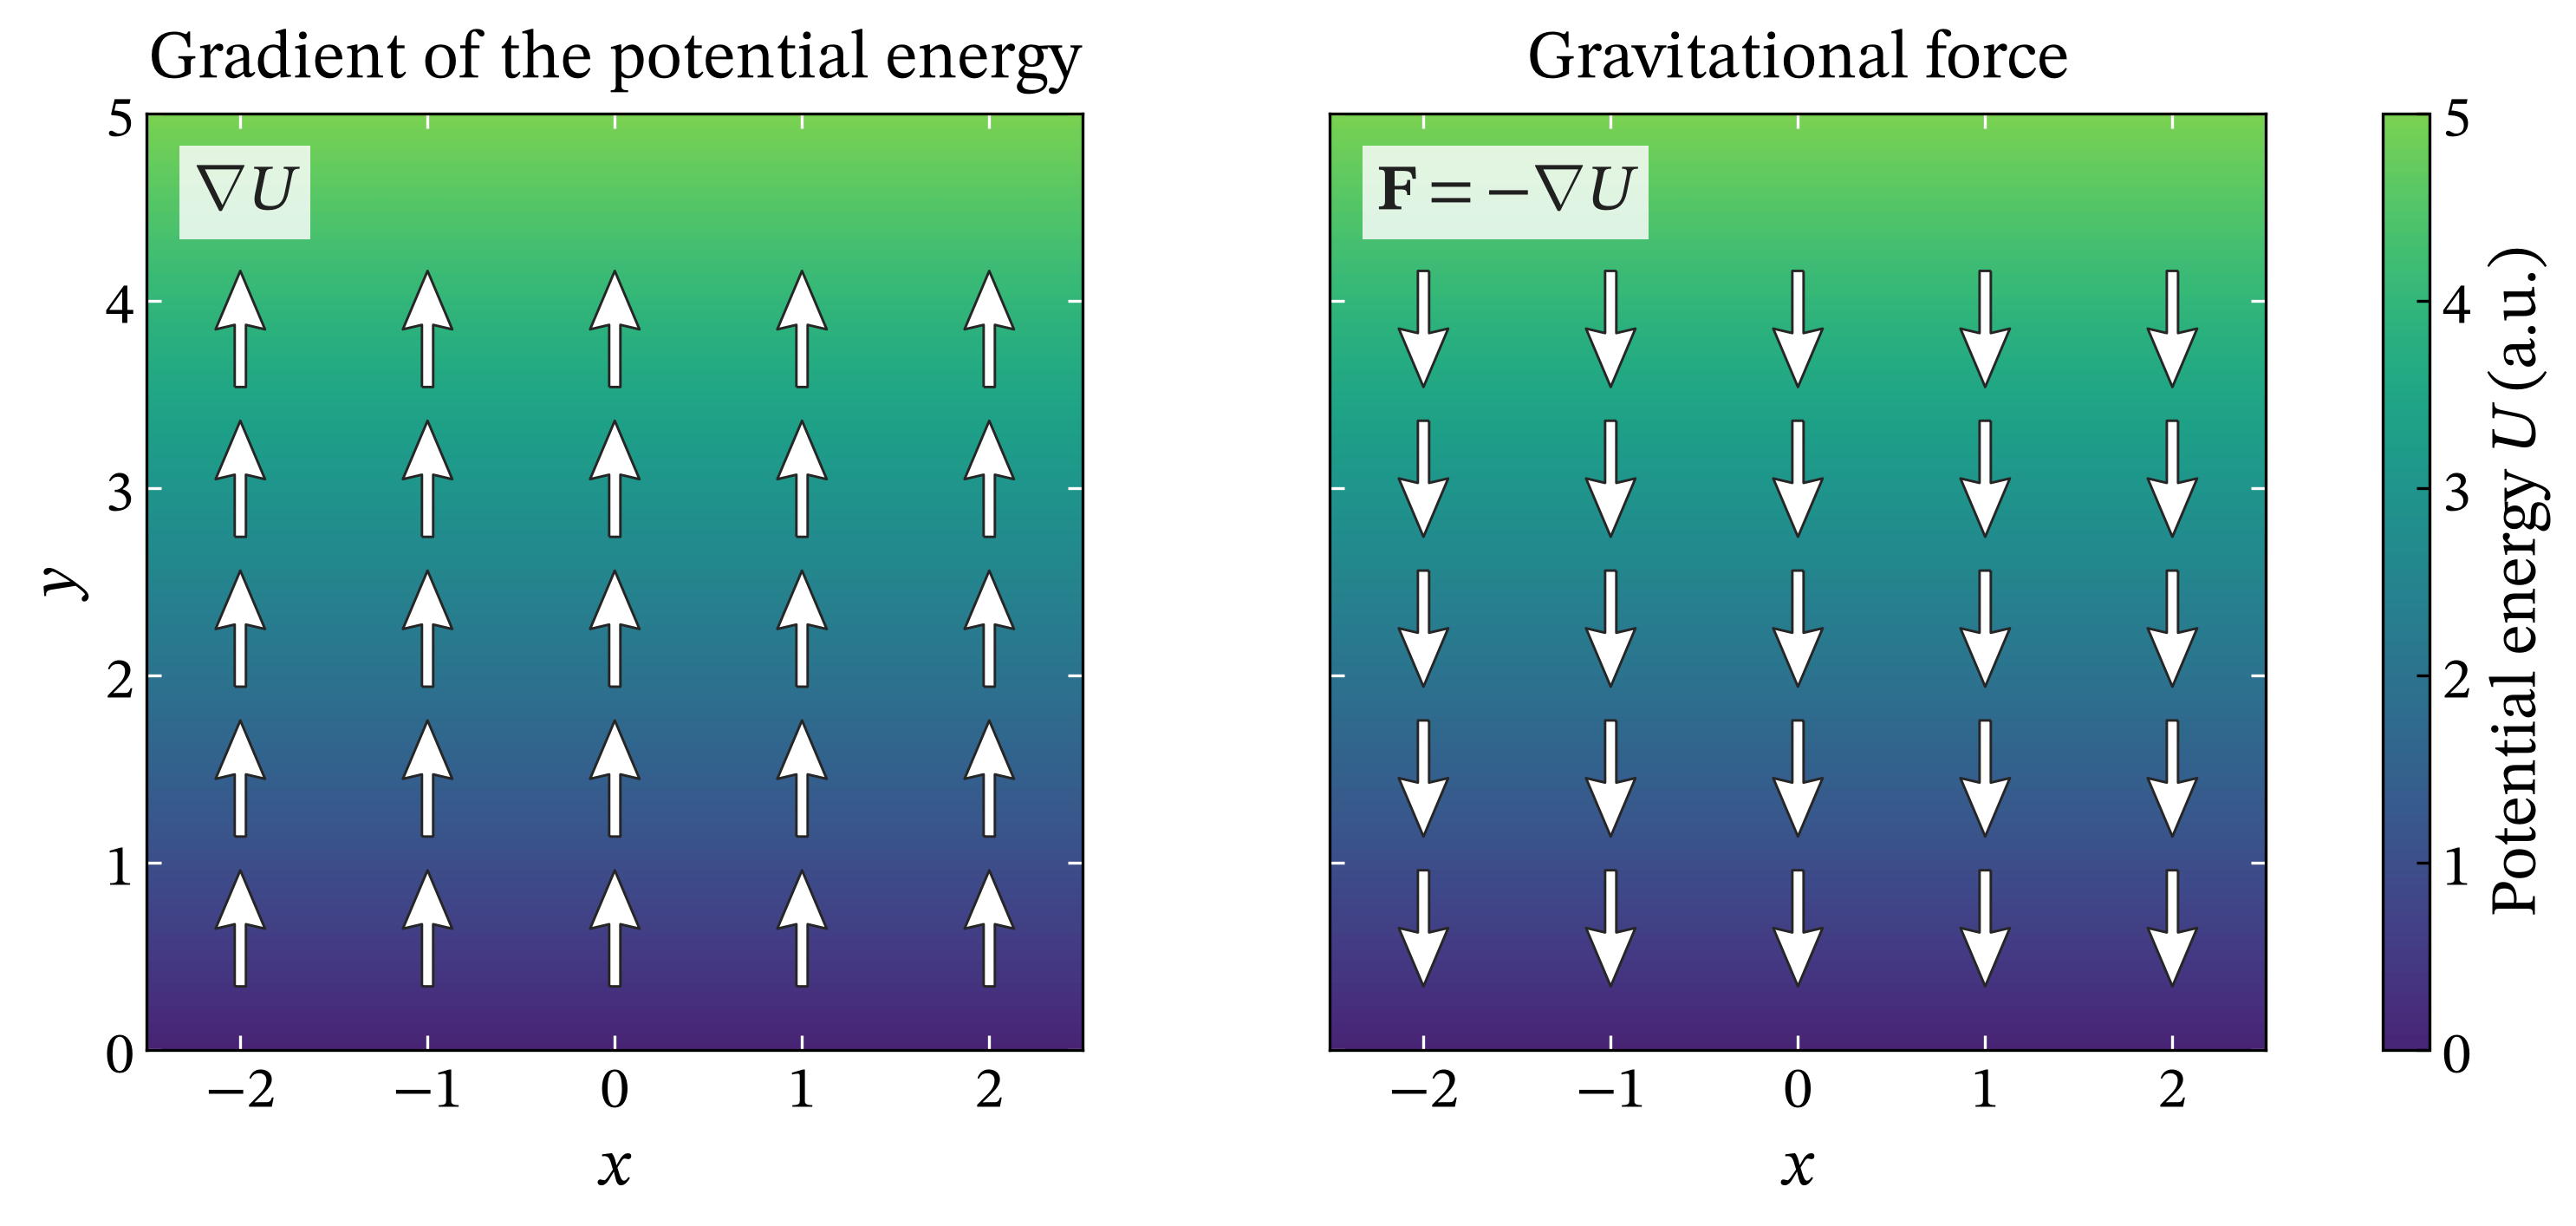

This figure's Python source:
#!/usr/bin/env python3
"""Illustrate the relation between a potential gradient and its force."""

import warnings
from pathlib import Path

import matplotlib as mpl
import matplotlib.pyplot as plt
import numpy as np
from matplotlib import font_manager
from matplotlib.colors import LinearSegmentedColormap


STIX_TWO = "STIX Two Text"
FONT_SETTINGS = {
    "font.family": STIX_TWO,
    "mathtext.fontset": "custom",
    "mathtext.rm": STIX_TWO,
    "mathtext.it": f"{STIX_TWO}:italic",
    "mathtext.bf": f"{STIX_TWO}:bold",
}

if STIX_TWO not in {font.name for font in font_manager.fontManager.ttflist}:
    warnings.warn(
        '"STIX Two Text" is unavailable; using Matplotlib\'s bundled STIX fonts.',
        RuntimeWarning,
        stacklevel=2,
    )
    FONT_SETTINGS = {
        "font.family": "STIXGeneral",
        "mathtext.fontset": "stix",
    }


XLIM = (-2.5, 2.5)
YLIM = (0.0, 5.0)
ARROW_LENGTH = 0.62


def truncate(name: str, lo: float, hi: float) -> LinearSegmentedColormap:
    """Return a colormap restricted to the interval ``[lo, hi]``."""
    base = mpl.colormaps[name]
    colors = base(np.linspace(lo, hi, 256))
    return LinearSegmentedColormap.from_list(f"{name}_{lo:.2f}_{hi:.2f}", colors)


CMAP = truncate("viridis", 0.10, 0.80)


def main() -> None:
    """Create and save the uniform-gravity gradient/force figure."""
    m = 1.0
    g = 1.0

    # Construct the scalar potential U(x, y) = m g y on a fine grid.
    x = np.linspace(*XLIM, 301)
    y = np.linspace(*YLIM, 301)
    _, Y = np.meshgrid(x, y)
    U = m * g * Y
    u_min = m * g * YLIM[0]
    u_max = m * g * YLIM[1]

    # Sample grad(U) = (0, m g); display each arrow at 0.62 data units.
    arrow_x = np.linspace(-2.0, 2.0, 5)
    arrow_y = np.linspace(0.65, 3.85, 5)
    Xq, Yq = np.meshgrid(arrow_x, arrow_y)
    grad_u_x = np.zeros_like(Xq)
    grad_u_y = np.full_like(Yq, np.sign(m * g) * ARROW_LENGTH)

    # The gravitational force reverses the gradient: F = -grad(U).
    force_x = -grad_u_x
    force_y = -grad_u_y

    style = FONT_SETTINGS | {
        "font.size": 16,
        "axes.titlesize": 19,
        "axes.labelsize": 18,
        "xtick.labelsize": 16,
        "ytick.labelsize": 16,
        "xtick.direction": "in",
        "ytick.direction": "in",
        "xtick.top": True,
        "ytick.right": True,
    }

    with mpl.rc_context(style):
        fig, axes = plt.subplots(
            1,
            2,
            figsize=(10.2, 4.6),
            sharey=True,
            constrained_layout=True,
        )

        panel_data = (
            (
                "Gradient of the potential energy",
                grad_u_x,
                grad_u_y,
                r"$\nabla U$",
            ),
            (
                "Gravitational force",
                force_x,
                force_y,
                r"$\mathbf{F} = -\nabla U$",
            ),
        )

        for ax, (title, vector_x, vector_y, label) in zip(axes, panel_data):
            im = ax.imshow(
                U,
                interpolation="bilinear",
                origin="lower",
                extent=(*XLIM, *YLIM),
                cmap=CMAP,
                vmin=u_min,
                vmax=u_max,
                rasterized=True,
            )

            ax.quiver(
                Xq,
                Yq,
                vector_x,
                vector_y,
                angles="xy",
                scale_units="xy",
                scale=1,
                pivot="mid",
                color="white",
                edgecolor="0.15",
                linewidth=0.7,
                width=0.012,
                headwidth=4.4,
                headlength=5.2,
                headaxislength=4.8,
            )

            ax.text(
                0.05,
                0.95,
                label,
                transform=ax.transAxes,
                ha="left",
                va="top",
                fontsize=18,
                color="#202020",
                bbox={"facecolor": "white", "edgecolor": "none", "alpha": 0.82},
            )
            ax.set_title(title, pad=10)
            ax.set_xlabel(r"$x$")
            ax.set_xlim(XLIM)
            ax.set_ylim(YLIM)
            ax.set_aspect("equal")
            ax.tick_params(color="white", length=4.0, width=0.8)

        axes[0].set_ylabel(r"$y$")

        colorbar = fig.colorbar(im, ax=axes)
        colorbar.solids.set_rasterized(False)
        colorbar.set_label(r"Potential energy $U$ (a.u.)")

        output_dir = Path(__file__).resolve().parent
        fig.savefig(output_dir / "gravitational_gradient.pdf", bbox_inches="tight")
        fig.savefig(
            output_dir / "gravitational_gradient.png",
            dpi=300,
            bbox_inches="tight",
        )
        plt.close(fig)


if __name__ == "__main__":
    main()
